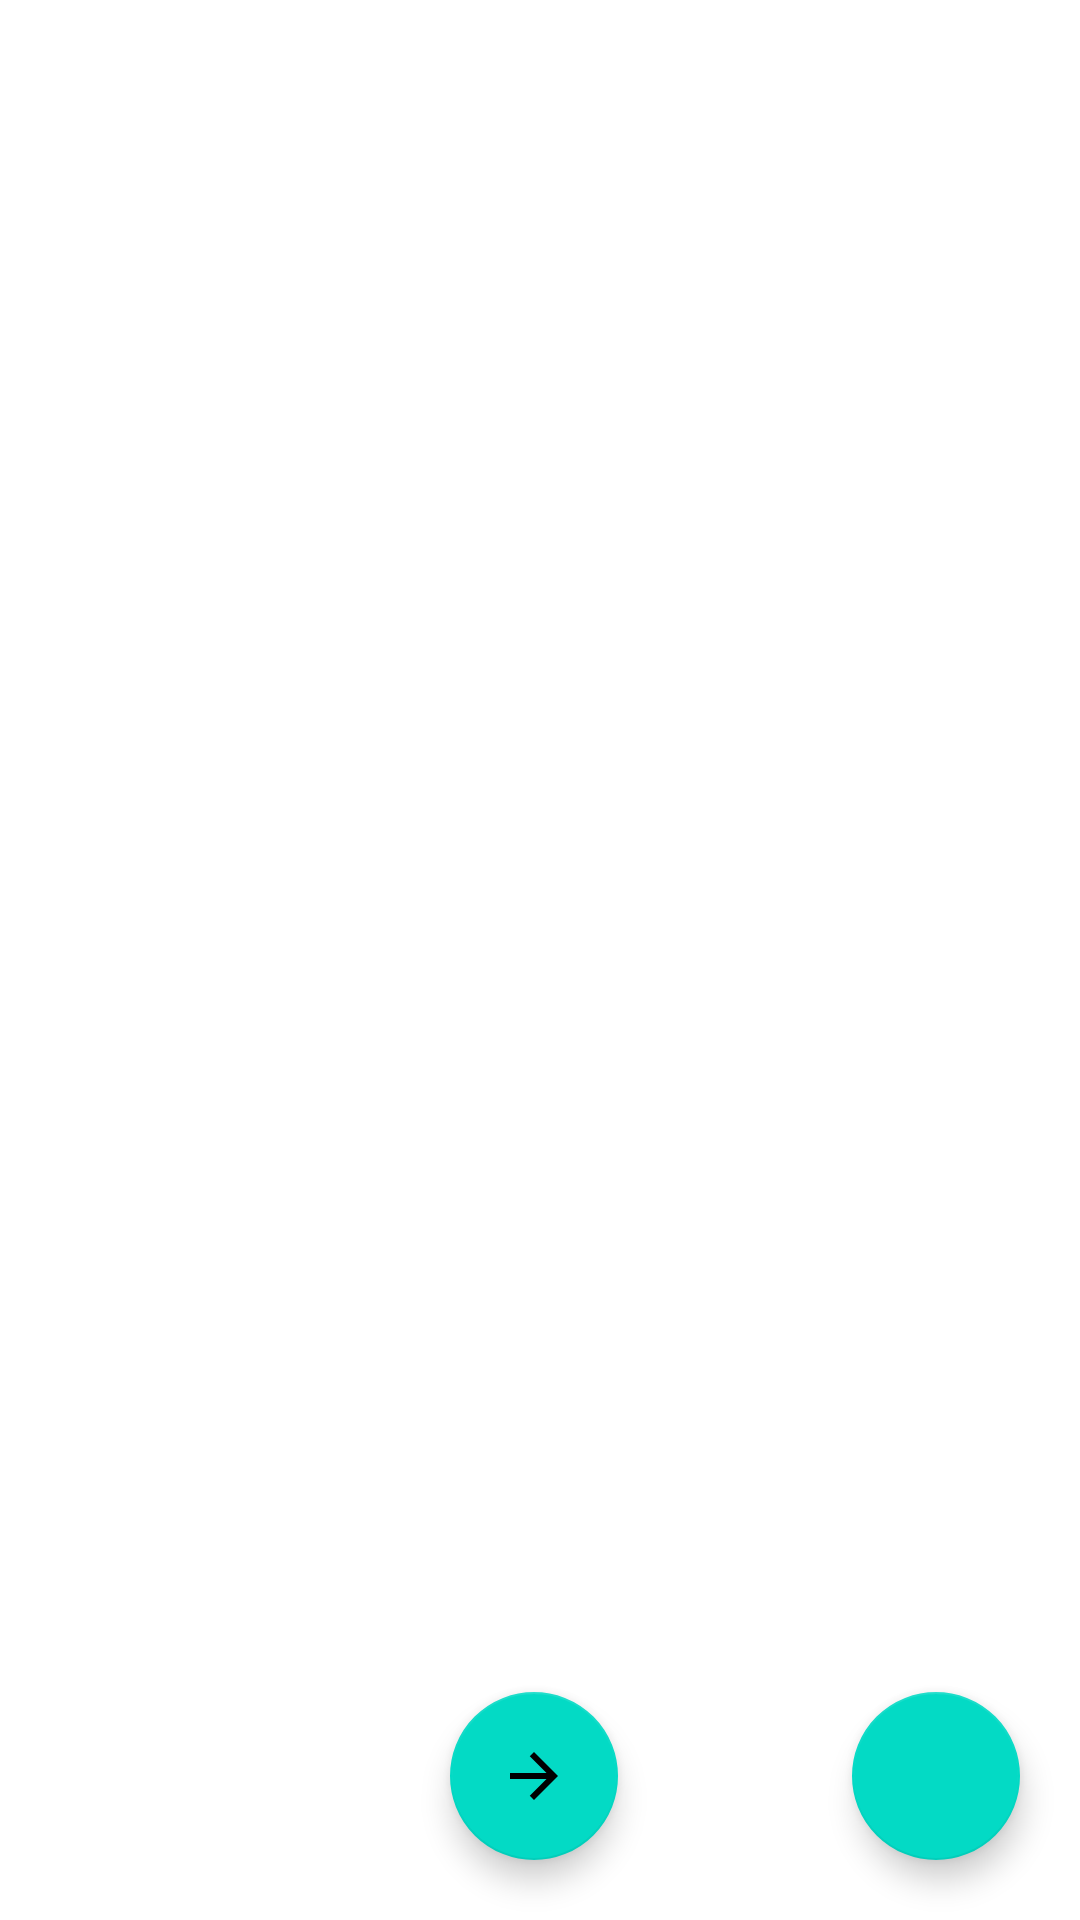

Layout XML and referenced resources for this Android screen:
<!-- AndroidManifest.xml: application theme Theme.MyVerbs -->
<!-- res/layout/activity_all_words.xml -->
<?xml version="1.0" encoding="utf-8"?>
<androidx.constraintlayout.widget.ConstraintLayout xmlns:android="http://schemas.android.com/apk/res/android"
    xmlns:app="http://schemas.android.com/apk/res-auto"
    xmlns:tools="http://schemas.android.com/tools"
    android:layout_width="match_parent"
    android:layout_height="match_parent"
    tools:context=".AllWordsActivity">

    <androidx.recyclerview.widget.RecyclerView
        android:id="@+id/recyclerViewWords"
        android:layout_width="match_parent"
        android:layout_height="match_parent"
        tools:listitem="@layout/item_verbo"/>

    <com.google.android.material.floatingactionbutton.FloatingActionButton
        android:id="@+id/floatingRegistrarWords"
        android:layout_width="wrap_content"
        android:layout_height="wrap_content"

        app:layout_constraintBottom_toBottomOf="parent"
        app:layout_constraintEnd_toEndOf="parent"
        android:src="@drawable/ic_baseline_add_24"

        android:layout_margin="20dp"/>


    <com.google.android.material.floatingactionbutton.FloatingActionButton
        android:id="@+id/floatingGoPractice"
        android:layout_width="wrap_content"
        android:layout_height="wrap_content"
        app:layout_constraintBottom_toBottomOf="parent"
        app:layout_constraintStart_toStartOf="parent"
        android:src="@drawable/ic_baseline_arrow_forward_24"
        android:layout_marginHorizontal="150dp"
        android:layout_marginVertical="20dp"
        />


</androidx.constraintlayout.widget.ConstraintLayout>
<!-- res/layout/item_verbo.xml (included above) -->
<LinearLayout xmlns:android="http://schemas.android.com/apk/res/android"
    android:layout_width="match_parent"
    android:layout_height="wrap_content"
    android:orientation="vertical"
    android:padding="16dp">

    <TextView
        android:id="@+id/textViewInfinitivo"
        android:layout_width="match_parent"
        android:layout_height="wrap_content"
        android:textSize="18sp"
        android:text="hola"
        android:textStyle="bold"/>

    <TextView
        android:id="@+id/textViewSignificado"
        android:layout_width="match_parent"
        android:layout_height="wrap_content"
        android:text="hola"
        android:textSize="16sp"/>

    <TextView
        android:id="@+id/textViewStatus"
        android:layout_width="match_parent"
        android:layout_height="wrap_content"
        android:text="p"
        android:textSize="16sp"/>
</LinearLayout>
<!-- resources referenced by this layout -->
<resources>
  <!-- drawable ic_baseline_arrow_forward_24 (drawable) -->
  <vector android:autoMirrored="true" android:height="24dp"
      android:tint="#01B65A" android:viewportHeight="24"
      android:viewportWidth="24" android:width="24dp" xmlns:android="http://schemas.android.com/apk/res/android">
      <path android:fillColor="@android:color/white" android:pathData="M12,4l-1.41,1.41L16.17,11H4v2h12.17l-5.58,5.59L12,20l8,-8z"/>
  </vector>
  <style name="Theme.MyVerbs" parent="Theme.MaterialComponents.DayNight.DarkActionBar">
          
          <item name="colorPrimary">@color/purple_500</item>
          <item name="colorPrimaryVariant">@color/purple_700</item>
          <item name="colorOnPrimary">@color/white</item>
          
          <item name="colorSecondary">@color/teal_200</item>
          <item name="colorSecondaryVariant">@color/teal_700</item>
          <item name="colorOnSecondary">@color/black</item>
          
          <item name="android:statusBarColor" tools:targetApi="l">?attr/colorPrimaryVariant</item>
          
      </style>
  <color name="purple_500">#FF6200EE</color>
  <color name="purple_700">#FF3700B3</color>
  <color name="white">#FFFFFFFF</color>
  <color name="teal_200">#FF03DAC5</color>
  <color name="teal_700">#FF018786</color>
  <color name="black">#FF000000</color>
</resources>
